Run: headless pygame with SDL's dummy video driver; simulated clock (each Clock.tick advances the game by its frame time, no real sleeping); random seed 0; keys injected as events and as key.get_pressed() state; mouse plan: one left click at the window centre at the start of phase 2, then a move to the lower-right quarter at the start of phase 3.
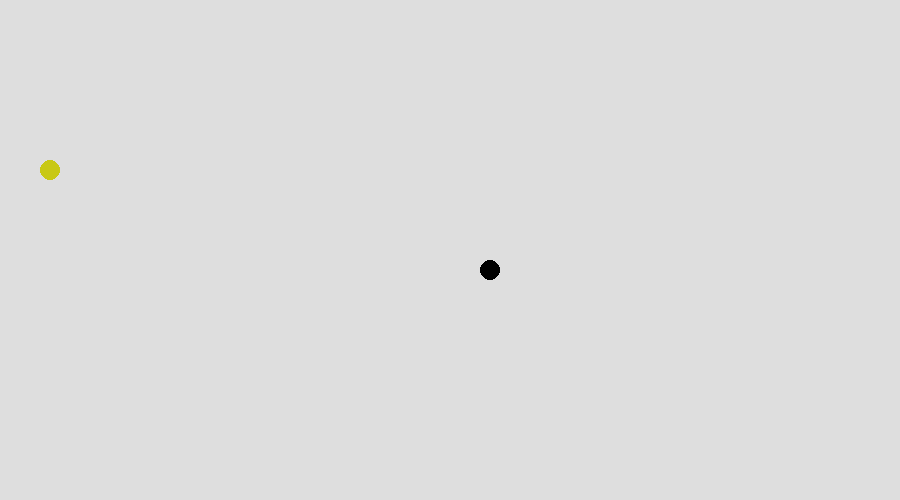
Frame 1 of 4 · flips 1–60 · no input
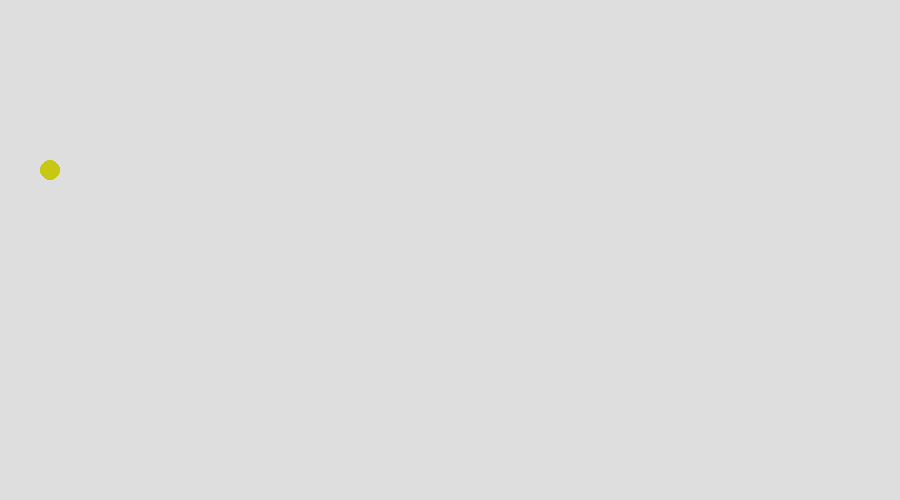
Frame 2 of 4 · flips 61–180 · clicked the window centre · tapped SPACE, RETURN · held RIGHT (→), D
Frame 3 of 4 · flips 181–300 · moved the mouse to the lower-right quarter · held DOWN (↓), S · screen unchanged from frame 2, image omitted
Frame 4 of 4 · flips 301–420 · held LEFT (←), A, UP (↑), W · screen unchanged from frame 3, image omitted

The pygame program that drew these frames:

import pygame, sys
from random import randint
pygame.init()

screen_size = (900, 500)
screen = pygame.display.set_mode(screen_size, pygame.RESIZABLE)
pygame.display.set_caption('Snake')

base_fps = 15
bloc_size = 20
score = 0



class game:
    def generatePos():
        global screen_size
        w = screen_size[0]
        h = screen_size[1]

        x = randint(0, int(w / bloc_size) - 2) * bloc_size
        y = randint(0, int(h / bloc_size) - 2) * bloc_size

        if x > w - bloc_size: x = w - bloc_size
        if y > h - bloc_size: y = h - bloc_size

        return {
            'x': x,
            'y': y
        }
    
    def drawBloc(bloc, color=(0, 0, 0)):
        if not bloc['x'] or not bloc['y']: return

        pygame.draw.rect(screen, color, (bloc['x'], bloc['y'], bloc_size, bloc_size), 0, 10)


    def background():
        screen.fill((222, 222, 222))

    def update():
        global score, base_fps

        pygame.display.update()
        pygame.time.Clock().tick(base_fps + (score * 0.2))

    def exit():
        pygame.quit()
        sys.quit()


def main():
    global screen_size, score, base_fps

    player = [
        game.generatePos()
    ]
    food = game.generatePos()
    direction = ''

    while True:
        # Scoring
        score = len(player) - 1

        # Moose position
        mX, mY = pygame.mouse.get_pos()

        for event in pygame.event.get():
            if event.type == pygame.QUIT:
                game.exit()
            
            if event.type == pygame.WINDOWRESIZED:
                screen_size = screen.get_size()
            
            if event.type == pygame.KEYDOWN:
                if event.key == pygame.K_LEFT:
                    direction = 'l'
                if event.key == pygame.K_RIGHT:
                    direction = 'r'
                if event.key == pygame.K_UP:
                    direction = 'u'
                if event.key == pygame.K_DOWN:
                    direction = 'd'
                
                if event.key == pygame.K_m:
                    if direction != 'mouse': 
                        direction = 'mouse'
                        base_fps = 10
                    else: 
                        direction = ''
                        base_fps = 15

                if event.key == pygame.K_a:
                    if direction != 'auto': 
                        direction = 'auto'
                        base_fps = 10
                    else: 
                        direction = ''
                        base_fps = 15

        # Applying direction
        head = player[0]
        headX = head['x']
        headY = head['y']

        # Keyboard direction
        if direction == 'l':
            headX -= bloc_size
        if direction == 'r':
            headX += bloc_size
        
        if direction == 'u':
            headY -= bloc_size
        if direction == 'd':
            headY += bloc_size

        # Mouse direction
        if direction == 'mouse':
            if headX > mX: headX -= bloc_size
            if headX < mX: headX += bloc_size

            if headY > mY: headY -= bloc_size
            if headY < mY: headY += bloc_size

        if direction == 'auto':
            foodX = food['x']
            foodY = food['y']

            if headX > foodX: headX -= bloc_size
            if headX < foodX: headX += bloc_size

            if headY > foodY: headY -= bloc_size
            if headY < foodY: headY += bloc_size

        newHead = {
            'x': headX,
            'y': headY
        }
    
        player.insert(0, newHead)
        if not (newHead['x'] == food['x'] and newHead['y'] == food['y']):
            player.remove(player[len(player) - 1])
        else:
            food = game.generatePos()
        
        # Screenplay
        game.background()

        # Draw food
        game.drawBloc(food, (200, 200, 20))

        # Draw player
        for bloc in player:
            game.drawBloc(bloc)

        game.update()




if __name__ == '__main__':
    main()
